Run: headless pygame with SDL's dummy video driver; simulated clock (each Clock.tick advances the game by its frame time, no real sleeping); random seed 0; keys injected as events and as key.get_pressed() state; no mouse input.
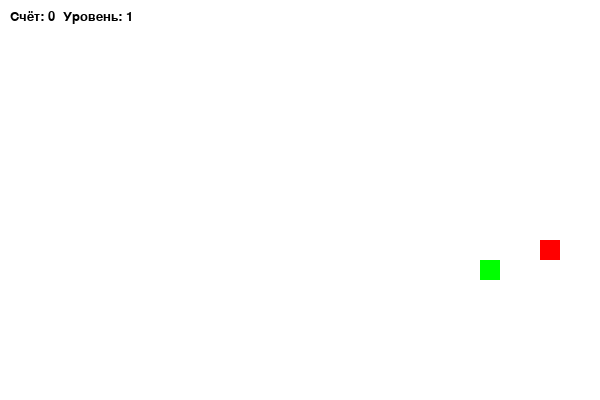
Frame 1 of 1 · flips 1–60 · no input (game ended)

The pygame program that drew these frames:

import pygame
import random

# Инициализация Pygame
pygame.init()
REMOVE_FOOD_EVENT = pygame.USEREVENT + 1
# Константы экрана
WIDTH, HEIGHT = 600, 400
CELL_SIZE = 20  # Размер одной клетки

# Цвета
WHITE = (255, 255, 255)
GREEN = (0, 255, 0)
RED = (255, 0, 0)
BLACK = (0, 0, 0)

# Создание окна
screen = pygame.display.set_mode((WIDTH, HEIGHT))
pygame.display.set_caption("zmeyka")

# Шрифт для текста
font = pygame.font.SysFont("Arial", 20)

# Функция для генерации случайной позиции еды, избегая змеи
def generate_food(snake):
    while True:
        x = random.randint(0, (WIDTH // CELL_SIZE) - 1) * CELL_SIZE
        y = random.randint(0, (HEIGHT // CELL_SIZE) - 1) * CELL_SIZE
        if (x, y) not in snake:
            return x, y
        
def generate_food1(snake):
    while True:
        x = random.randint(0, (WIDTH // CELL_SIZE) - 1) * CELL_SIZE
        y = random.randint(0, (HEIGHT // CELL_SIZE) - 1) * CELL_SIZE
        if (x, y) not in snake:
            return x, y

# Начальные параметры
snake = [(100, 100)]  # Начальное положение змеи
snake_dir = (CELL_SIZE, 0)  # Движение змеи (вправо)
food = generate_food(snake)
food1 = generate_food1(snake)
food_timer_started = False  # Флаг для проверки, запущен ли таймер для еды
food_timer = 0  # Время, через которое еда исчезнет (в миллисекундах)

score = 0
level = 1
speed = 10  # Начальная скорость
running = True
clock = pygame.time.Clock()

# Игровой цикл
while running:
    screen.fill(WHITE)

    # Обработка событий
    for event in pygame.event.get():
        if event.type == pygame.QUIT:
            running = False
        elif event.type == pygame.KEYDOWN:
            if event.key == pygame.K_UP and snake_dir != (0, CELL_SIZE):
                snake_dir = (0, -CELL_SIZE)
            elif event.key == pygame.K_DOWN and snake_dir != (0, -CELL_SIZE):
                snake_dir = (0, CELL_SIZE)
            elif event.key == pygame.K_LEFT and snake_dir != (CELL_SIZE, 0):
                snake_dir = (-CELL_SIZE, 0)
            elif event.key == pygame.K_RIGHT and snake_dir != (-CELL_SIZE, 0):
                snake_dir = (CELL_SIZE, 0)
        
        # Если время на еду истекло, удаляем её
        if event.type == REMOVE_FOOD_EVENT:
            food = None  # Удаляем еду после 5 секунд, если её не съели
            food_timer_started = False  # Сбрасываем флаг таймера
            food = generate_food(snake)

        if event.type == REMOVE_FOOD_EVENT:
            food1 = None  # Удаляем еду после 5 секунд, если её не съели
            food_timer_started = False  # Сбрасываем флаг таймера
            food1 = generate_food1(snake)

    # Движение змеи
    new_head = (snake[0][0] + snake_dir[0], snake[0][1] + snake_dir[1])

    # Проверка столкновения со стенами
    if new_head[0] < 0 or new_head[0] >= WIDTH or new_head[1] < 0 or new_head[1] >= HEIGHT:
        running = False

    # Проверка столкновения с собой
    if new_head in snake:
        running = False

    # Добавление нового сегмента
    snake.insert(0, new_head)

    # Проверка на поедание еды
    if new_head == food:
        score += 1
        food = generate_food(snake)  # Генерация новой еды
        pygame.time.set_timer(REMOVE_FOOD_EVENT, 0)  # Сброс таймера, так как еда съедена
        food_timer_started = False  # Сбрасываем флаг, потому что еду съели
    
    elif new_head == food1:
        score += 2
        food1 = generate_food1(snake)  # Генерация новой еды
        pygame.time.set_timer(REMOVE_FOOD_EVENT, 0)  # Сброс таймера, так как еда съедена
        food_timer_started = False  # Сбрасываем флаг, потому что еду съели

    else:
        snake.pop()  # Удаление последнего сегмента

    # Запускаем таймер для удаления еды, если еда еще не была съедена
    if not food_timer_started and food is not None:
        pygame.time.set_timer(REMOVE_FOOD_EVENT, 5000)  # Устанавливаем таймер на 5 секунд
        food_timer_started = True  # Устанавливаем флаг, чтобы таймер запускался только один раз

    if not food_timer_started and food1 is not None:
        pygame.time.set_timer(REMOVE_FOOD_EVENT, 5000)  # Устанавливаем таймер на 5 секунд
        food_timer_started = True 

    # Отрисовка змеи
    for segment in snake:
        pygame.draw.rect(screen, GREEN, (*segment, CELL_SIZE, CELL_SIZE))

    # Отрисовка еды, если она существует
    if food is not None:
        pygame.draw.rect(screen, RED, (*food, CELL_SIZE, CELL_SIZE))

    if food1 is not None:
        pygame.draw.rect(screen, GREEN, (*food1, CELL_SIZE, CELL_SIZE))

    # Отображение счёта и уровня
    score_text = font.render(f"Счёт: {score}  Уровень: {level}", True, BLACK)
    screen.blit(score_text, (10, 10))

    # Обновление экрана
    pygame.display.update()
    clock.tick(speed)  # Ограничение FPS в зависимости от уровня

pygame.quit()
